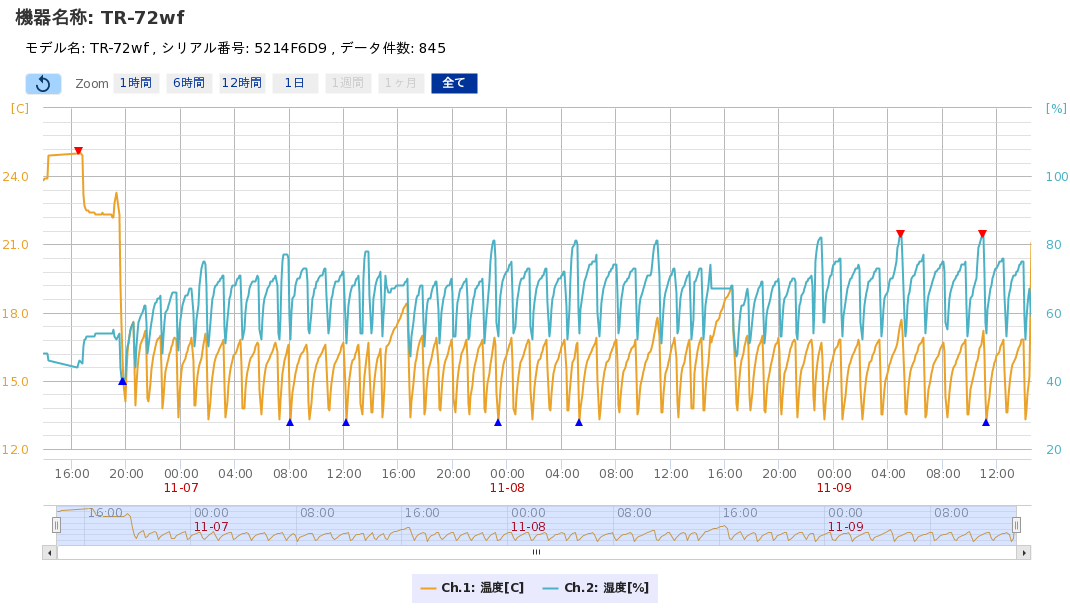

Data behind this chart, as committed beside it:
Date/Time, Date/Time, No.1, No.2
時差:GMT+9:00/夏時間:off, 日付のシリアル値(Excel), Ch.1, Ch.2
, , C, %
2019-11-06 13:52:44, 43776, 23.8, 48
2019-11-06 13:57:44, 43776, 23.9, 48
2019-11-06 14:02:44, 43776, 23.9, 48
2019-11-06 14:07:44, 43776, 23.9, 48
2019-11-06 14:12:44, 43776, 23.9, 48
2019-11-06 14:17:44, 43776, 24.9, 46
2019-11-06 16:23:39, 43776, 25.0, 44
2019-11-06 16:28:39, 43776, 25.1, 45
2019-11-06 16:33:39, 43776, 25.1, 46
2019-11-06 16:44:52, 43776, 24.9, 45
2019-11-06 16:49:52, 43776, 23.2, 50
2019-11-06 16:54:52, 43776, 22.7, 52
2019-11-06 16:59:52, 43776, 22.6, 52
2019-11-06 17:04:52, 43776, 22.5, 53
2019-11-06 17:09:52, 43776, 22.5, 53
2019-11-06 17:14:52, 43776, 22.5, 53
2019-11-06 17:19:52, 43776, 22.4, 53
2019-11-06 17:24:52, 43776, 22.4, 53
2019-11-06 17:29:52, 43776, 22.4, 53
2019-11-06 17:34:52, 43776, 22.4, 53
2019-11-06 17:39:52, 43776, 22.4, 53
2019-11-06 17:44:52, 43776, 22.3, 54
2019-11-06 17:49:52, 43776, 22.3, 54
2019-11-06 17:54:52, 43776, 22.3, 54
2019-11-06 17:59:52, 43776, 22.3, 54
2019-11-06 18:04:52, 43776, 22.3, 54
2019-11-06 18:09:52, 43776, 22.3, 54
2019-11-06 18:14:52, 43776, 22.4, 54
2019-11-06 18:19:52, 43776, 22.3, 54
2019-11-06 18:24:52, 43776, 22.3, 54
2019-11-06 18:29:52, 43776, 22.3, 54
2019-11-06 18:34:52, 43776, 22.3, 54
2019-11-06 18:39:52, 43776, 22.3, 54
2019-11-06 18:44:52, 43776, 22.3, 54
2019-11-06 18:49:52, 43776, 22.3, 54
2019-11-06 18:54:52, 43776, 22.3, 54
2019-11-06 18:59:52, 43776, 22.2, 54
2019-11-06 19:04:52, 43776, 22.2, 55
2019-11-06 19:09:52, 43776, 22.8, 53
2019-11-06 19:14:52, 43776, 23.3, 52
2019-11-06 19:29:39, 43776, 22.3, 54
2019-11-06 19:34:39, 43776, 19.3, 44
2019-11-06 19:39:39, 43776, 17.5, 41
2019-11-06 19:44:39, 43776, 16.1, 40
2019-11-06 19:49:39, 43776, 14.9, 40
2019-11-06 19:54:39, 43776, 14.1, 41
2019-11-06 19:59:39, 43776, 15.3, 47
2019-11-06 20:04:39, 43776, 16.2, 50
2019-11-06 20:09:39, 43776, 16.7, 51
2019-11-06 20:14:39, 43776, 17.0, 53
2019-11-06 20:19:39, 43776, 17.2, 55
2019-11-06 20:24:39, 43776, 17.4, 56
2019-11-06 20:29:39, 43776, 17.6, 57
2019-11-06 20:34:39, 43776, 15.7, 49
2019-11-06 20:39:39, 43776, 13.9, 44
2019-11-06 20:44:39, 43776, 14.8, 50
2019-11-06 20:49:39, 43776, 15.5, 54
2019-11-06 20:54:39, 43776, 16.0, 57
... 787 more rows
